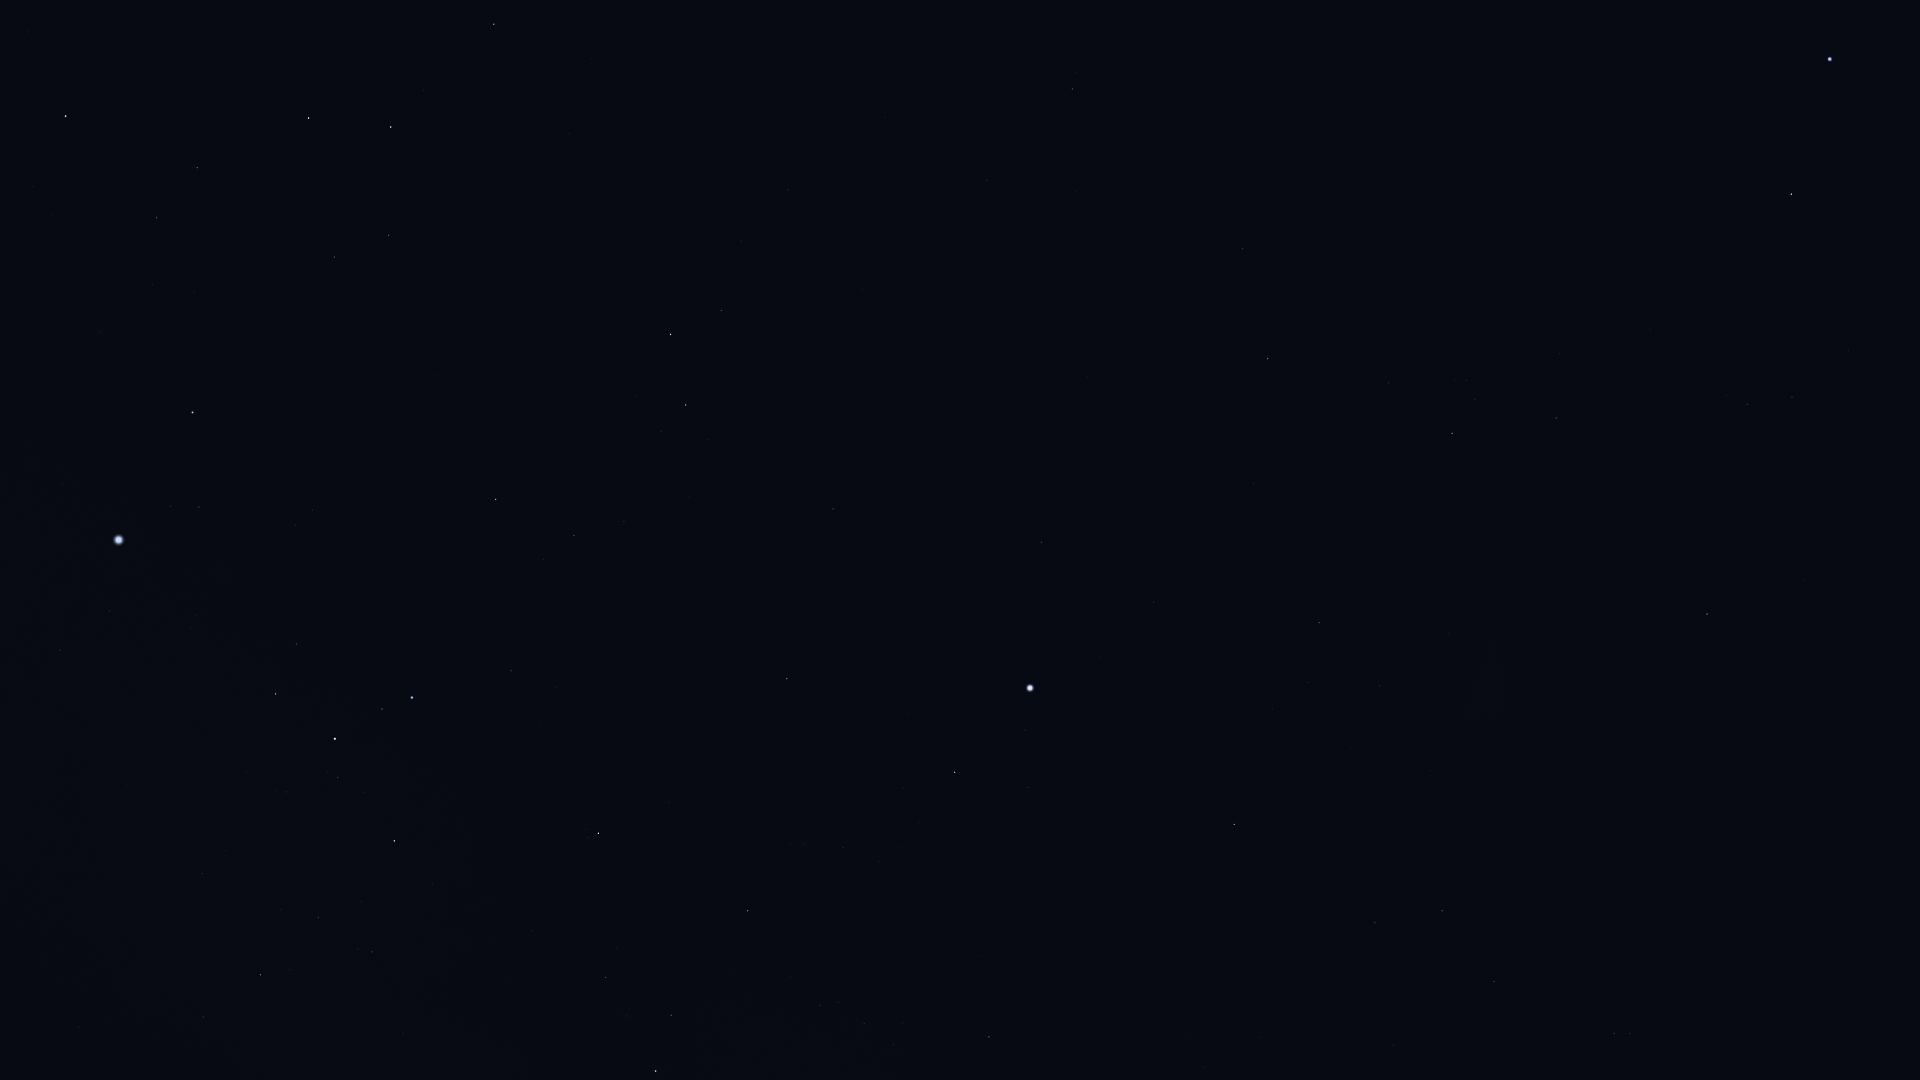

The file beside this chart, header and first rows:
Star_ID, Name, X, Y
7588, Achernar, 1830, 59
9236, HIP 9236, 1791, 194
11001, HIP 11001, 1792, 397
12394, HIP 12394, 1747, 404
12484, HIP 12484, 1580, 79
14240, HIP 14240, 1579, 239
17096, Tupi, 1369, 175
17440, HIP 17440, 1556, 418
17678, HIP 17678, 1707, 614
18597, HIP 18597, 1466, 380
19747, HIP 19747, 1072, 89
19780, HIP 19780, 1452, 433
19893, HIP 19893, 1242, 249
19921, HIP 19921, 1389, 383
21060, HIP 21060, 1076, 191
21281, HIP 21281, 1268, 358
21770, HIP 21770, 987, 180
21861, HIP 21861, 885, 117
21949, HIP 21949, 1569, 631
23685, HIP 23685, 494, 24
25606, Nihal, 391, 127
25859, HIP 25859, 721, 310
25918, HIP 25918, 1638, 783
25985, Arneb, 309, 118
26069, HIP 26069, 1319, 623
26380, Bubup, 1572, 759
26634, Phact, 671, 334
27100, HIP 27100, 1380, 686
27288, HIP 27288, 197, 168
27321, HIP 27321, 1041, 542
27366, Saiph, 66, 116
27530, HIP 27530, 1154, 602
27628, Wazn, 686, 405
27890, HIP 27890, 1308, 682
28103, HIP 28103, 157, 218
28199, HIP 28199, 662, 431
28328, HIP 28328, 833, 509
28910, HIP 28910, 152, 285
29034, Elkurud, 689, 496
29550, Amadioha, 504, 463
30122, Furud, 496, 499
30277, HIP 30277, 574, 535
30324, Mirzam, 193, 412
30438, Canopus, 1030, 688
31416, HIP 31416, 296, 525
31592, HIP 31592, 199, 507
31685, HIP 31685, 787, 678
31895, Nosaxa, 913, 721
32349, Sirius, 119, 540
32607, HIP 32607, 1234, 824
32759, HIP 32759, 511, 671
32768, HIP 32768, 955, 772
33165, HIP 33165, 290, 643
33347, HIP 33347, 109, 611
33579, Adhara, 412, 697
33856, Nganurganity, 382, 709
34045, Muliphein, 60, 650
34444, Wezen, 335, 739
34481, HIP 34481, 1442, 911
35037, HIP 35037, 338, 777
... 13 more rows
